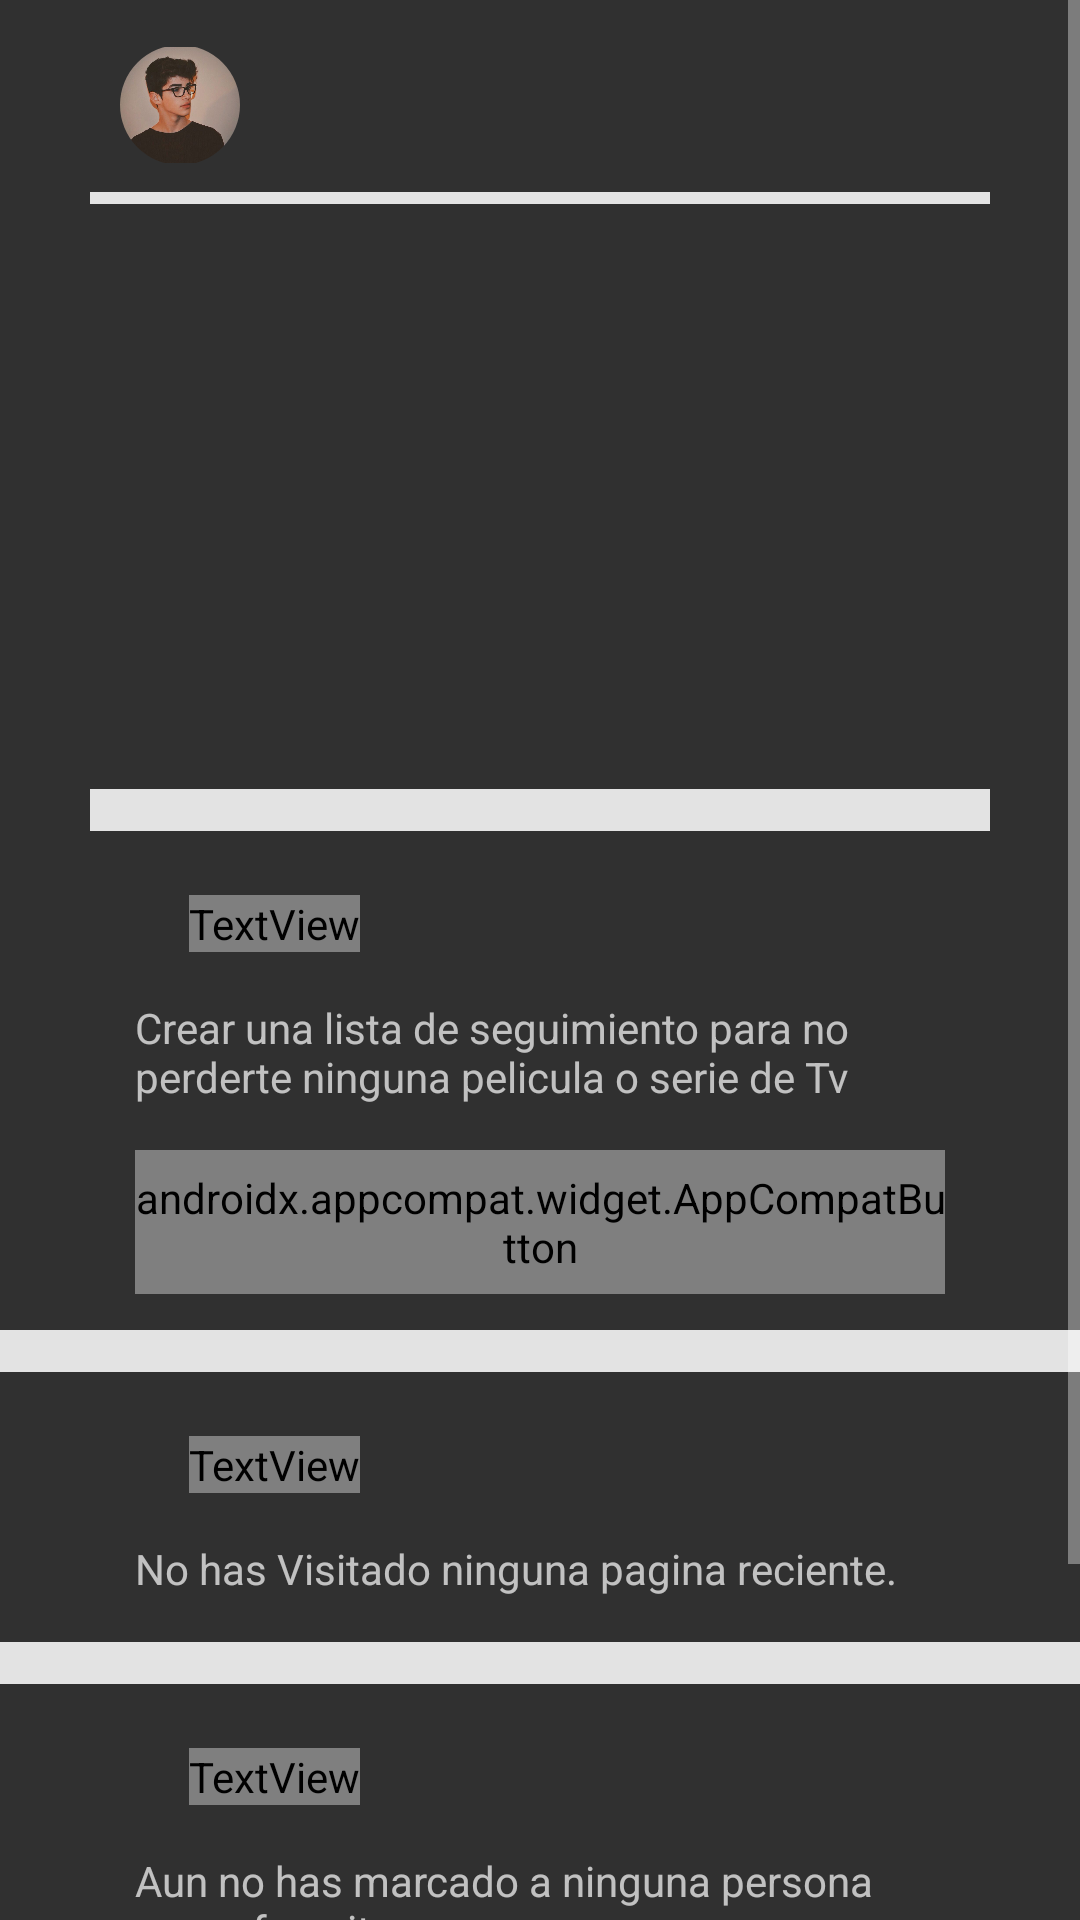

Layout XML and referenced resources for this Android screen:
<!-- AndroidManifest.xml: application theme Theme.AppCompat.NoActionBar -->
<!-- res/layout/fragment_profile.xml -->
<?xml version="1.0" encoding="utf-8"?>
<ScrollView
    xmlns:android="http://schemas.android.com/apk/res/android"
    xmlns:app="http://schemas.android.com/apk/res-auto"
    xmlns:tools="http://schemas.android.com/tools"
    android:layout_width="match_parent"
    android:layout_marginTop="@dimen/dp28"
    android:layout_height="match_parent">

<androidx.constraintlayout.widget.ConstraintLayout
    android:layout_width="match_parent"
    android:layout_height="wrap_content"
    tools:context=".view.ProfileFragment">

    <LinearLayout
        android:id="@+id/container_name_and_setting"
        android:layout_width="match_parent"
        android:layout_height="@dimen/dp50"
        android:layout_marginTop="@dimen/dp10"
        android:orientation="horizontal"
        app:layout_constraintTop_toTopOf="parent"
        app:layout_constraintStart_toStartOf="parent"
        app:layout_constraintEnd_toEndOf="parent"
        android:layout_marginHorizontal="@dimen/dp40"
        android:gravity="center_vertical">
        <com.google.android.material.imageview.ShapeableImageView
            android:layout_width="@dimen/dp40"
            android:layout_height="@dimen/dp40"
            android:adjustViewBounds="true"
            android:scaleType="fitCenter"
            android:src="@drawable/profile_image"
            app:shapeAppearance="@style/radiusImageProfile"/>
        <TextView
            android:id="@+id/item_nameUser"
            android:layout_width="@dimen/dp250"
            android:layout_height="wrap_content"
            android:layout_marginStart="@dimen/dp10"
            tools:text="Juan Perez"
            android:textSize="@dimen/sp20"/>
        <ImageView
            android:id="@+id/item_image_setting"
            android:layout_width="@dimen/dp30"
            android:layout_height="@dimen/dp30"
            android:src="@drawable/ic_settings"/>
    </LinearLayout>

    <LinearLayout
        android:id="@+id/container_scrollView_cards"
        android:layout_marginTop="@dimen/dp4"
        android:orientation="vertical"
        android:layout_marginHorizontal="@dimen/dp30"
        app:layout_constraintTop_toBottomOf="@id/container_name_and_setting"
        app:layout_constraintStart_toStartOf="parent"
        app:layout_constraintEnd_toEndOf="parent"
        android:layout_width="match_parent"
        android:layout_height="wrap_content">

        <View
            android:layout_width="match_parent"
            android:layout_height="@dimen/dp4"
            android:background="@color/tertiary_two"/>
        <androidx.recyclerview.widget.RecyclerView
            android:id="@+id/reciclerView_cards"
            android:layout_width="wrap_content"
            android:layout_height="@dimen/dp190"
            android:layout_marginTop="@dimen/dp5"
            android:orientation="horizontal"
            app:layoutManager="androidx.recyclerview.widget.LinearLayoutManager"
            tools:listitem="@layout/item_cards_horizontal"/>
        <View
            android:layout_width="match_parent"
            android:layout_height="@dimen/dp14"
            android:background="@color/tertiary_two"/>
    </LinearLayout>

    <LinearLayout
        android:id="@+id/container_List_following"
        android:layout_marginTop="@dimen/dp4"
        android:orientation="vertical"
        app:layout_constraintTop_toBottomOf="@id/container_scrollView_cards"
        app:layout_constraintStart_toStartOf="parent"
        app:layout_constraintEnd_toEndOf="parent"
        android:layout_width="match_parent"
        android:layout_height="wrap_content">

        <LinearLayout
            android:orientation="horizontal"
            android:layout_width="match_parent"
            android:layout_height="wrap_content"
            android:layout_marginTop="@dimen/dp12"
            android:layout_marginHorizontal="@dimen/dp45"
            android:gravity="center_vertical">
            <View
                android:layout_width="@dimen/dp8"
                android:layout_height="@dimen/dp30"
                android:background="@drawable/mini_vertical_linea"/>
            <TextView
                android:layout_width="wrap_content"
                android:layout_height="wrap_content"
                android:layout_marginStart="@dimen/dp10"
                android:fontFamily="@font/roboto_bold"
                android:textColor="@color/secondary"
                android:textSize="@dimen/sp20"
                android:text="@string/lista_de_seguimiento" />
        </LinearLayout>

        <TextView
            android:layout_width="match_parent"
            android:layout_height="wrap_content"
            android:layout_marginTop="@dimen/dp10"
            android:layout_marginHorizontal="@dimen/dp45"
            android:paddingEnd="@dimen/dp15"
            android:text="@string/crear_una_lista_de_seguimiento_para_no_perderte_ninguna_pelicula_o_serie_de_tv"/>

        <androidx.appcompat.widget.AppCompatButton
            android:layout_width="match_parent"
            android:layout_height="@dimen/dp48"
            android:layout_marginHorizontal="@dimen/dp45"
            app:layout_constraintTop_toBottomOf="@id/container_chapters"
            app:layout_constraintEnd_toEndOf="parent"
            app:layout_constraintStart_toStartOf="parent"
            android:layout_marginTop="@dimen/dp15"
            android:background="@drawable/button_yellow"
            android:text="@string/empieza_tu_lista_de_seguimiento"
            android:textAllCaps="false"
            android:textColor="@color/quaternary"
            android:fontFamily="@font/roboto_bold"
            android:textSize="@dimen/sp20"/>
        <View
            android:layout_width="match_parent"
            android:layout_height="@dimen/dp14"
            android:layout_marginTop="@dimen/dp12"
            android:background="@color/tertiary_two"/>
    </LinearLayout>

    <LinearLayout
        android:id="@+id/container_before_view"
        android:layout_marginTop="@dimen/dp4"
        android:orientation="vertical"
        app:layout_constraintTop_toBottomOf="@id/container_List_following"
        app:layout_constraintStart_toStartOf="parent"
        app:layout_constraintEnd_toEndOf="parent"
        android:layout_width="match_parent"
        android:layout_height="wrap_content">

        <LinearLayout
            android:orientation="horizontal"
            android:layout_width="match_parent"
            android:layout_height="wrap_content"
            android:layout_marginHorizontal="45dp"
            android:layout_marginTop="@dimen/dp12"
            android:gravity="center_vertical">
            <View
                android:layout_width="@dimen/dp8"
                android:layout_height="@dimen/dp30"
                android:background="@drawable/mini_vertical_linea"/>
            <TextView
                android:layout_width="wrap_content"
                android:layout_height="wrap_content"
                android:layout_marginStart="@dimen/dp10"
                android:fontFamily="@font/roboto_bold"
                android:textColor="@color/secondary"
                android:textSize="@dimen/sp20"
                android:text="@string/vistas_recientes" />
        </LinearLayout>

        <TextView
            android:layout_width="match_parent"
            android:layout_height="wrap_content"
            android:layout_marginHorizontal="@dimen/dp45"
            android:layout_marginTop="@dimen/dp10"
            android:paddingEnd="@dimen/dp15"
            android:text="@string/no_has_visitado_ninguna_pagina_reciente"/>
        <View
            android:layout_width="match_parent"
            android:layout_height="@dimen/dp14"
            android:layout_marginTop="@dimen/dp15"
            android:background="@color/tertiary_two"/>
    </LinearLayout>

    <LinearLayout
        android:id="@+id/container_favorite_people"
        android:layout_marginTop="@dimen/dp4"
        android:orientation="vertical"
        app:layout_constraintTop_toBottomOf="@id/container_before_view"
        app:layout_constraintStart_toStartOf="parent"
        app:layout_constraintEnd_toEndOf="parent"
        android:layout_width="match_parent"
        android:layout_height="wrap_content">

        <LinearLayout
            android:orientation="horizontal"
            android:layout_width="match_parent"
            android:layout_height="wrap_content"
            android:layout_marginHorizontal="@dimen/dp45"
            android:layout_marginTop="@dimen/dp12"
            android:gravity="center_vertical">
            <View
                android:layout_width="@dimen/dp8"
                android:layout_height="@dimen/dp30"
                android:background="@drawable/mini_vertical_linea"/>
            <TextView
                android:layout_width="wrap_content"
                android:layout_height="wrap_content"
                android:layout_marginStart="@dimen/dp10"
                android:fontFamily="@font/roboto_bold"
                android:textColor="@color/secondary"
                android:textSize="@dimen/sp20"
                android:text="@string/personas_favoritas" />
        </LinearLayout>

        <TextView
            android:layout_width="match_parent"
            android:layout_height="wrap_content"
            android:layout_marginHorizontal="@dimen/dp45"
            android:layout_marginTop="@dimen/dp10"
            android:paddingEnd="@dimen/dp15"
            android:text="@string/aun_no_has_marcado_a_ninguna_persona_como_favorita"/>
        <View
            android:layout_width="match_parent"
            android:layout_height="@dimen/dp14"
            android:layout_marginTop="@dimen/dp15"
            android:background="@color/tertiary_two"/>
    </LinearLayout>

    <LinearLayout
        android:id="@+id/container_other"
        android:layout_marginTop="@dimen/dp4"
        android:orientation="vertical"
        app:layout_constraintTop_toBottomOf="@id/container_favorite_people"
        app:layout_constraintStart_toStartOf="parent"
        app:layout_constraintEnd_toEndOf="parent"
        android:layout_width="match_parent"
        android:layout_height="wrap_content">

        <LinearLayout
            android:orientation="horizontal"
            android:layout_width="match_parent"
            android:layout_height="wrap_content"
            android:layout_marginHorizontal="@dimen/dp45"
            android:layout_marginTop="@dimen/dp12"
            android:gravity="center_vertical">
            <View
                android:layout_width="@dimen/dp8"
                android:layout_height="@dimen/dp30"
                android:background="@drawable/mini_vertical_linea"/>
            <TextView
                android:layout_width="wrap_content"
                android:layout_height="wrap_content"
                android:layout_marginStart="@dimen/dp10"
                android:fontFamily="@font/roboto_bold"
                android:textColor="@color/secondary"
                android:textSize="@dimen/sp20"/>
        </LinearLayout>

        <TextView
            android:layout_width="match_parent"
            android:layout_height="wrap_content"
            android:layout_marginHorizontal="@dimen/dp45"
            android:layout_marginTop="@dimen/dp10"
            android:paddingEnd="@dimen/dp15"/>
        <TextView
            android:layout_width="match_parent"
            android:layout_height="@dimen/dp14"
            android:layout_marginTop="@dimen/dp15"
            android:background="@color/tertiary_two"/>
    </LinearLayout>



</androidx.constraintlayout.widget.ConstraintLayout>
</ScrollView>
<!-- res/layout/item_cards_horizontal.xml (included above) -->
<?xml version="1.0" encoding="utf-8"?>
<androidx.cardview.widget.CardView xmlns:android="http://schemas.android.com/apk/res/android"
    xmlns:app="http://schemas.android.com/apk/res-auto"
    xmlns:tools="http://schemas.android.com/tools"
    android:layout_width="@dimen/dp150"
    android:layout_height="@dimen/dp160"
    android:layout_marginStart="@dimen/dp15"
    android:layout_marginTop="@dimen/dp5"
    app:cardElevation="@dimen/dp8">

    <LinearLayout
        android:id="@+id/container_card"
        android:layout_width="match_parent"
        android:layout_height="wrap_content"
        android:layout_marginHorizontal="@dimen/dp10"
        android:layout_marginTop="@dimen/dp6"
        android:orientation="vertical">

        <TextView
            android:id="@+id/card_description"
            android:layout_width="match_parent"
            android:layout_height="@dimen/dp100"
            android:background="@color/tertiary_two"
            android:fontFamily="@font/roboto_bold"
            android:padding="@dimen/dp6"
            android:textColor="@color/quaternary"
            android:textSize="@dimen/sp12"
            tools:text="calificar y obtener recomendaciones" />
        <TextView
            android:id="@+id/card_title"
            android:layout_width="match_parent"
            android:layout_height="match_parent"
            android:layout_marginTop="@dimen/dp2"
            android:fontFamily="@font/roboto_bold"
            android:textColor="@color/quaternary"
            android:textSize="@dimen/sp12"
            tools:text="Calificacione" />
        <TextView
            android:id="@+id/card_amount"
            android:layout_width="match_parent"
            android:layout_height="@dimen/dp20"
            tools:text="0" />
    </LinearLayout>

</androidx.cardview.widget.CardView>
<!-- resources referenced by this layout -->
<resources>
  <color name="quaternary">#4B4747</color>
  <color name="secondary">#000000</color>
  <color name="tertiary_two">#E3E3E3</color>
  <dimen name="dp10">10dp</dimen>
  <dimen name="dp100">100dp</dimen>
  <dimen name="dp12">12dp</dimen>
  <dimen name="dp14">14dp</dimen>
  <dimen name="dp15">15dp</dimen>
  <dimen name="dp150">150dp</dimen>
  <dimen name="dp160">160dp</dimen>
  
      _____________________________ Item Movie Search -----------------------
  <dimen name="dp190">190dp</dimen>
  <dimen name="dp2">2dp</dimen>
  <dimen name="dp20">20dp</dimen>
  <dimen name="dp250">250dp</dimen>
  <dimen name="dp28">28dp</dimen>
  <dimen name="dp30">30dp</dimen>
  <dimen name="dp4">4dp</dimen>
  <dimen name="dp40">40dp</dimen>
  <dimen name="dp45">45dp</dimen>
  <dimen name="dp48">48dp</dimen>
  <dimen name="dp5">5dp</dimen>
  <dimen name="dp50">50dp</dimen>
  <dimen name="dp6">6dp</dimen>
  <dimen name="dp8">8dp</dimen>
  <dimen name="sp12">12sp</dimen>
  <dimen name="sp20">20sp</dimen>
  
      _____________________________ Search Fragments -----------------------
  <!-- drawable ic_settings: vector/xml drawable (drawable, 2060 chars, omitted) -->
  <!-- drawable profile_image: jpg bitmap (drawable, 20504 bytes) -->
  <string name="aun_no_has_marcado_a_ninguna_persona_como_favorita">Aun no has marcado a ninguna persona como favorita</string>
  <string name="crear_una_lista_de_seguimiento_para_no_perderte_ninguna_pelicula_o_serie_de_tv">Crear una lista de seguimiento para no perderte ninguna pelicula o serie de Tv</string>
  <string name="empieza_tu_lista_de_seguimiento">Empieza tu lista de seguimiento</string>
  <string name="lista_de_seguimiento">Lista de seguimiento</string>
  <string name="no_has_visitado_ninguna_pagina_reciente">No has Visitado ninguna pagina reciente.</string>
  <string name="personas_favoritas">Personas Favoritas</string>
  <string name="vistas_recientes">Vistas recientes</string>
  <style name="radiusImageProfile" parent="">
  
          <item name="cornerFamily">rounded</item>
          <item name="cornerSize">20dp</item>
          <item name="color">@color/white</item>
  
      </style>
  <color name="white">#FFFFFFFF</color>
</resources>
